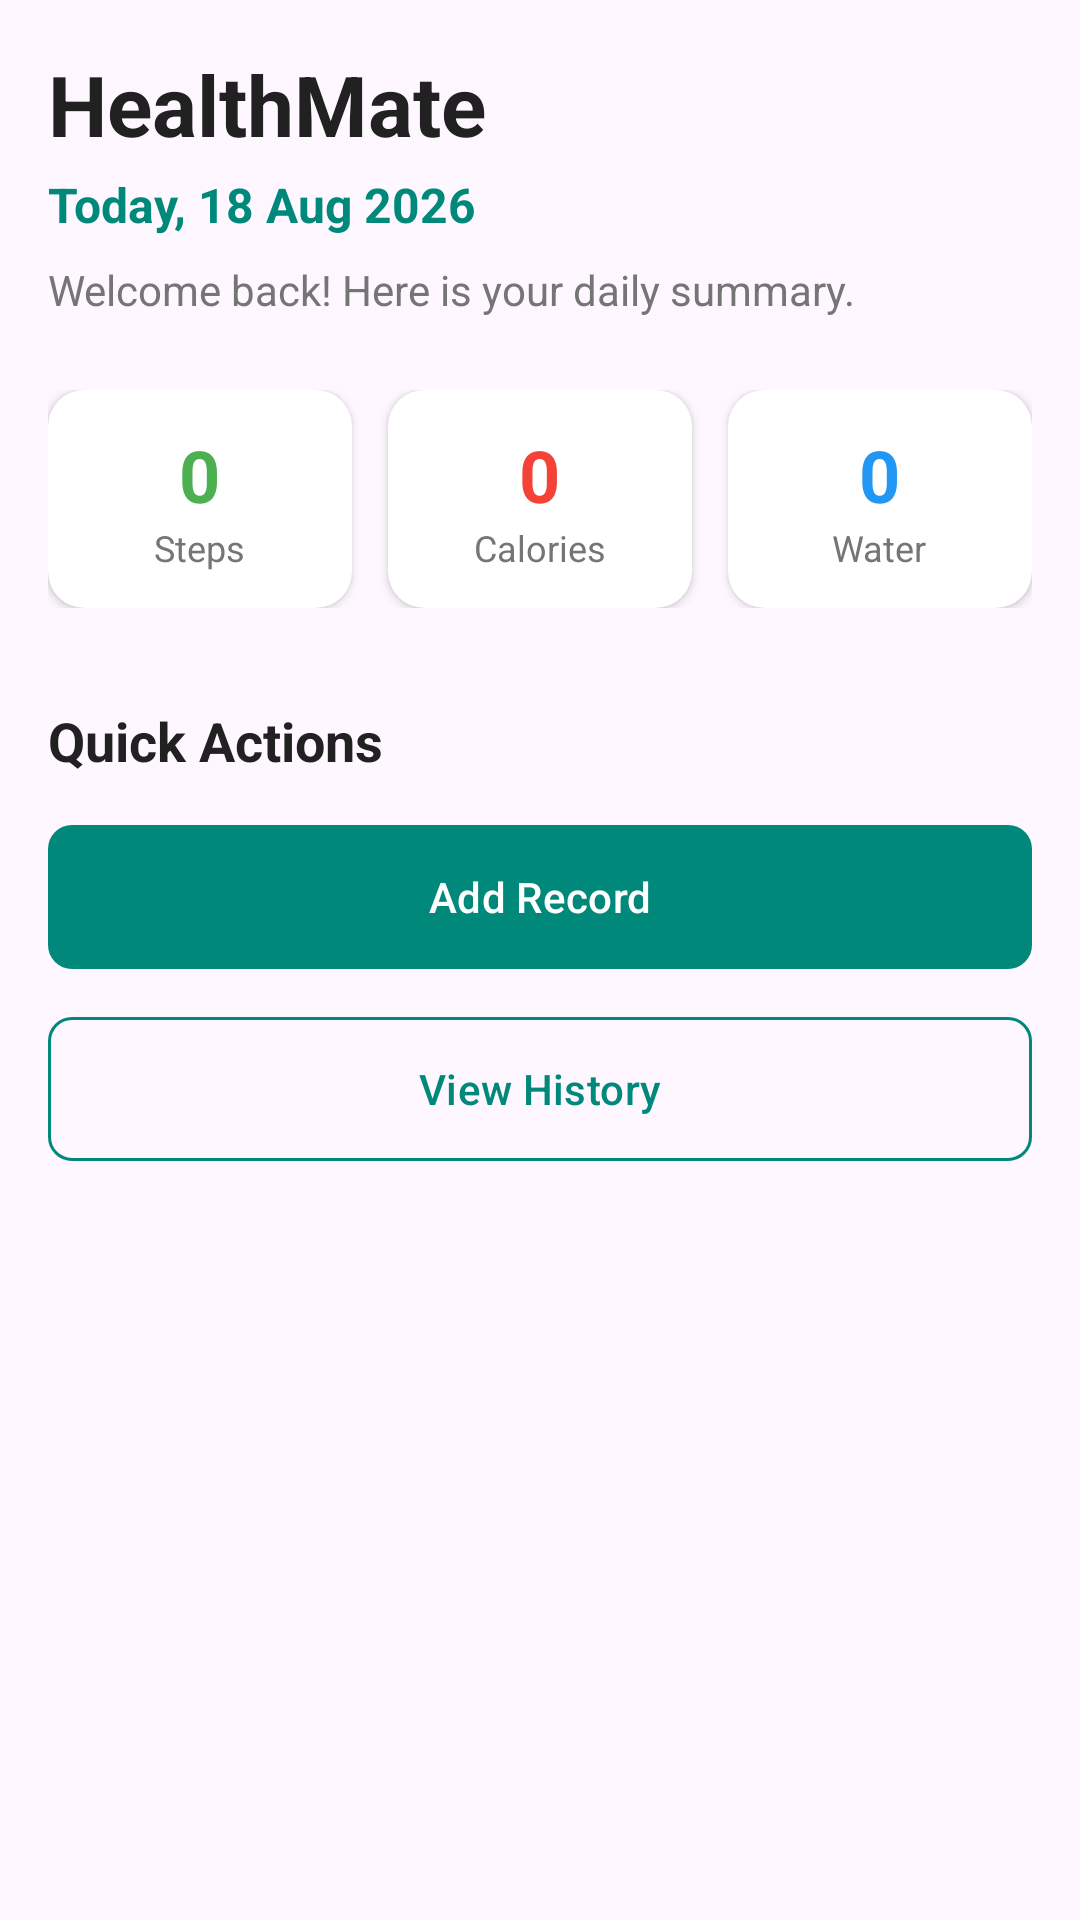

Reconstruct the res/layout file that produces this screen, plus the resources it refers to.
<!-- AndroidManifest.xml: application theme Theme.HealthMate -->
<!-- res/layout/fragment_dashboard.xml -->
<?xml version="1.0" encoding="utf-8"?>
<ScrollView xmlns:android="http://schemas.android.com/apk/res/android"
    xmlns:app="http://schemas.android.com/apk/res-auto"
    android:layout_width="match_parent"
    android:layout_height="match_parent"
    android:fillViewport="true">

    <LinearLayout
        android:layout_width="match_parent"
        android:layout_height="wrap_content"
        android:orientation="vertical"
        android:padding="16dp">

        
        <TextView
            android:layout_width="wrap_content"
            android:layout_height="wrap_content"
            android:text="@string/dashboard_title"
            android:textColor="@color/text_primary"
            android:textSize="28sp"
            android:textStyle="bold" />

        <TextView
            android:id="@+id/tvTodayDate"
            android:layout_width="wrap_content"
            android:layout_height="wrap_content"
            android:layout_marginTop="4dp"
            android:text="Today, 18 Aug 2026"
            android:textColor="@color/healthmate_primary"
            android:textSize="16sp"
            android:textStyle="bold" />

        <TextView
            android:layout_width="wrap_content"
            android:layout_height="wrap_content"
            android:layout_marginTop="8dp"
            android:layout_marginBottom="24dp"
            android:text="@string/dashboard_welcome"
            android:textColor="@color/text_secondary"
            android:textSize="14sp" />

                
        <TextView
            android:id="@+id/tvNoRecordMessage"
            android:layout_width="match_parent"
            android:layout_height="wrap_content"
            android:layout_marginBottom="16dp"
            android:background="@color/card_white"
            android:padding="12dp"
            android:text="No record for today. Tap &quot;Add Record&quot; below to get started."
            android:textColor="@color/text_secondary"
            android:textSize="14sp"
            android:visibility="gone" />

        
        <LinearLayout
            android:layout_width="match_parent"
            android:layout_height="wrap_content"
            android:orientation="horizontal"
            android:weightSum="3">

            
            <androidx.cardview.widget.CardView
                android:layout_width="0dp"
                android:layout_height="wrap_content"
                android:layout_weight="1"
                android:layout_marginEnd="8dp"
                app:cardBackgroundColor="@color/card_white"
                app:cardCornerRadius="12dp"
                app:cardElevation="2dp">
                
                <LinearLayout
                    android:layout_width="match_parent"
                    android:layout_height="wrap_content"
                    android:orientation="vertical"
                    android:padding="12dp"
                    android:gravity="center">
                    
                    <TextView
                        android:id="@+id/tvStepsValue"
                        android:layout_width="wrap_content"
                        android:layout_height="wrap_content"
                        android:text="0"
                        android:textColor="@color/metric_green"
                        android:textSize="24sp"
                        android:textStyle="bold" />
                    <TextView
                        android:layout_width="wrap_content"
                        android:layout_height="wrap_content"
                        android:text="@string/metric_steps"
                        android:textColor="@color/text_secondary"
                        android:textSize="12sp" />
                </LinearLayout>
            </androidx.cardview.widget.CardView>

            
            <androidx.cardview.widget.CardView
                android:layout_width="0dp"
                android:layout_height="wrap_content"
                android:layout_weight="1"
                android:layout_marginHorizontal="4dp"
                app:cardBackgroundColor="@color/card_white"
                app:cardCornerRadius="12dp"
                app:cardElevation="2dp">
                
                <LinearLayout
                    android:layout_width="match_parent"
                    android:layout_height="wrap_content"
                    android:orientation="vertical"
                    android:padding="12dp"
                    android:gravity="center">
                    
                    <TextView
                        android:id="@+id/tvCaloriesValue"
                        android:layout_width="wrap_content"
                        android:layout_height="wrap_content"
                        android:text="0"
                        android:textColor="@color/metric_red"
                        android:textSize="24sp"
                        android:textStyle="bold" />
                    <TextView
                        android:layout_width="wrap_content"
                        android:layout_height="wrap_content"
                        android:text="@string/metric_calories"
                        android:textColor="@color/text_secondary"
                        android:textSize="12sp" />
                </LinearLayout>
            </androidx.cardview.widget.CardView>

            
            <androidx.cardview.widget.CardView
                android:layout_width="0dp"
                android:layout_height="wrap_content"
                android:layout_weight="1"
                android:layout_marginStart="8dp"
                app:cardBackgroundColor="@color/card_white"
                app:cardCornerRadius="12dp"
                app:cardElevation="2dp">
                
                <LinearLayout
                    android:layout_width="match_parent"
                    android:layout_height="wrap_content"
                    android:orientation="vertical"
                    android:padding="12dp"
                    android:gravity="center">
                    
                    <TextView
                        android:id="@+id/tvWaterValue"
                        android:layout_width="wrap_content"
                        android:layout_height="wrap_content"
                        android:text="0"
                        android:textColor="@color/metric_blue"
                        android:textSize="24sp"
                        android:textStyle="bold" />
                    <TextView
                        android:layout_width="wrap_content"
                        android:layout_height="wrap_content"
                        android:text="@string/metric_water"
                        android:textColor="@color/text_secondary"
                        android:textSize="12sp" />
                </LinearLayout>
            </androidx.cardview.widget.CardView>

        </LinearLayout>

        
        <TextView
            android:layout_width="wrap_content"
            android:layout_height="wrap_content"
            android:layout_marginTop="32dp"
            android:layout_marginBottom="12dp"
            android:text="Quick Actions"
            android:textColor="@color/text_primary"
            android:textSize="18sp"
            android:textStyle="bold" />

        <com.google.android.material.button.MaterialButton
            android:id="@+id/btnQuickAdd"
            android:layout_width="match_parent"
            android:layout_height="56dp"
            android:layout_marginBottom="8dp"
            android:text="@string/action_add_record"
            app:backgroundTint="@color/healthmate_primary"
            app:cornerRadius="8dp" />

        <com.google.android.material.button.MaterialButton
            android:id="@+id/btnQuickHistory"
            android:layout_width="match_parent"
            android:layout_height="56dp"
            android:text="@string/action_view_history"
            style="@style/Widget.Material3.Button.OutlinedButton"
            app:strokeColor="@color/healthmate_primary"
            app:cornerRadius="8dp" />

    </LinearLayout>
</ScrollView>
<!-- resources referenced by this layout -->
<resources>
  <color name="card_white">#FFFFFF</color>
  <color name="healthmate_primary">#00897B</color>
  <color name="metric_blue">#2196F3</color>
  <color name="metric_green">#4CAF50</color>
  <color name="metric_red">#F44336</color>
  <color name="text_primary">#212121</color>
  <color name="text_secondary">#757575</color>
  <string name="action_add_record">Add Record</string>
  <string name="action_view_history">View History</string>
  <string name="dashboard_title">HealthMate</string>
  <string name="dashboard_welcome">Welcome back! Here is your daily summary.</string>
  <string name="metric_calories">Calories</string>
  <string name="metric_steps">Steps</string>
  <string name="metric_water">Water</string>
  <style name="Theme.HealthMate" parent="Theme.Material3.DayNight.NoActionBar">
          
          <item name="colorPrimary">@color/healthmate_primary</item>
          <item name="colorPrimaryVariant">@color/healthmate_primary_dark</item>
          <item name="colorOnPrimary">@color/text_white</item>
          
          <item name="colorSecondary">@color/healthmate_accent</item>
          <item name="colorSecondaryVariant">@color/healthmate_accent</item>
          <item name="colorOnSecondary">@color/text_white</item>
          
          <item name="android:statusBarColor">@color/healthmate_primary_dark</item>
      </style>
  <color name="healthmate_primary_dark">#00695C</color>
  <color name="text_white">#FFFFFF</color>
  <color name="healthmate_accent">#4CAF50</color>
</resources>
